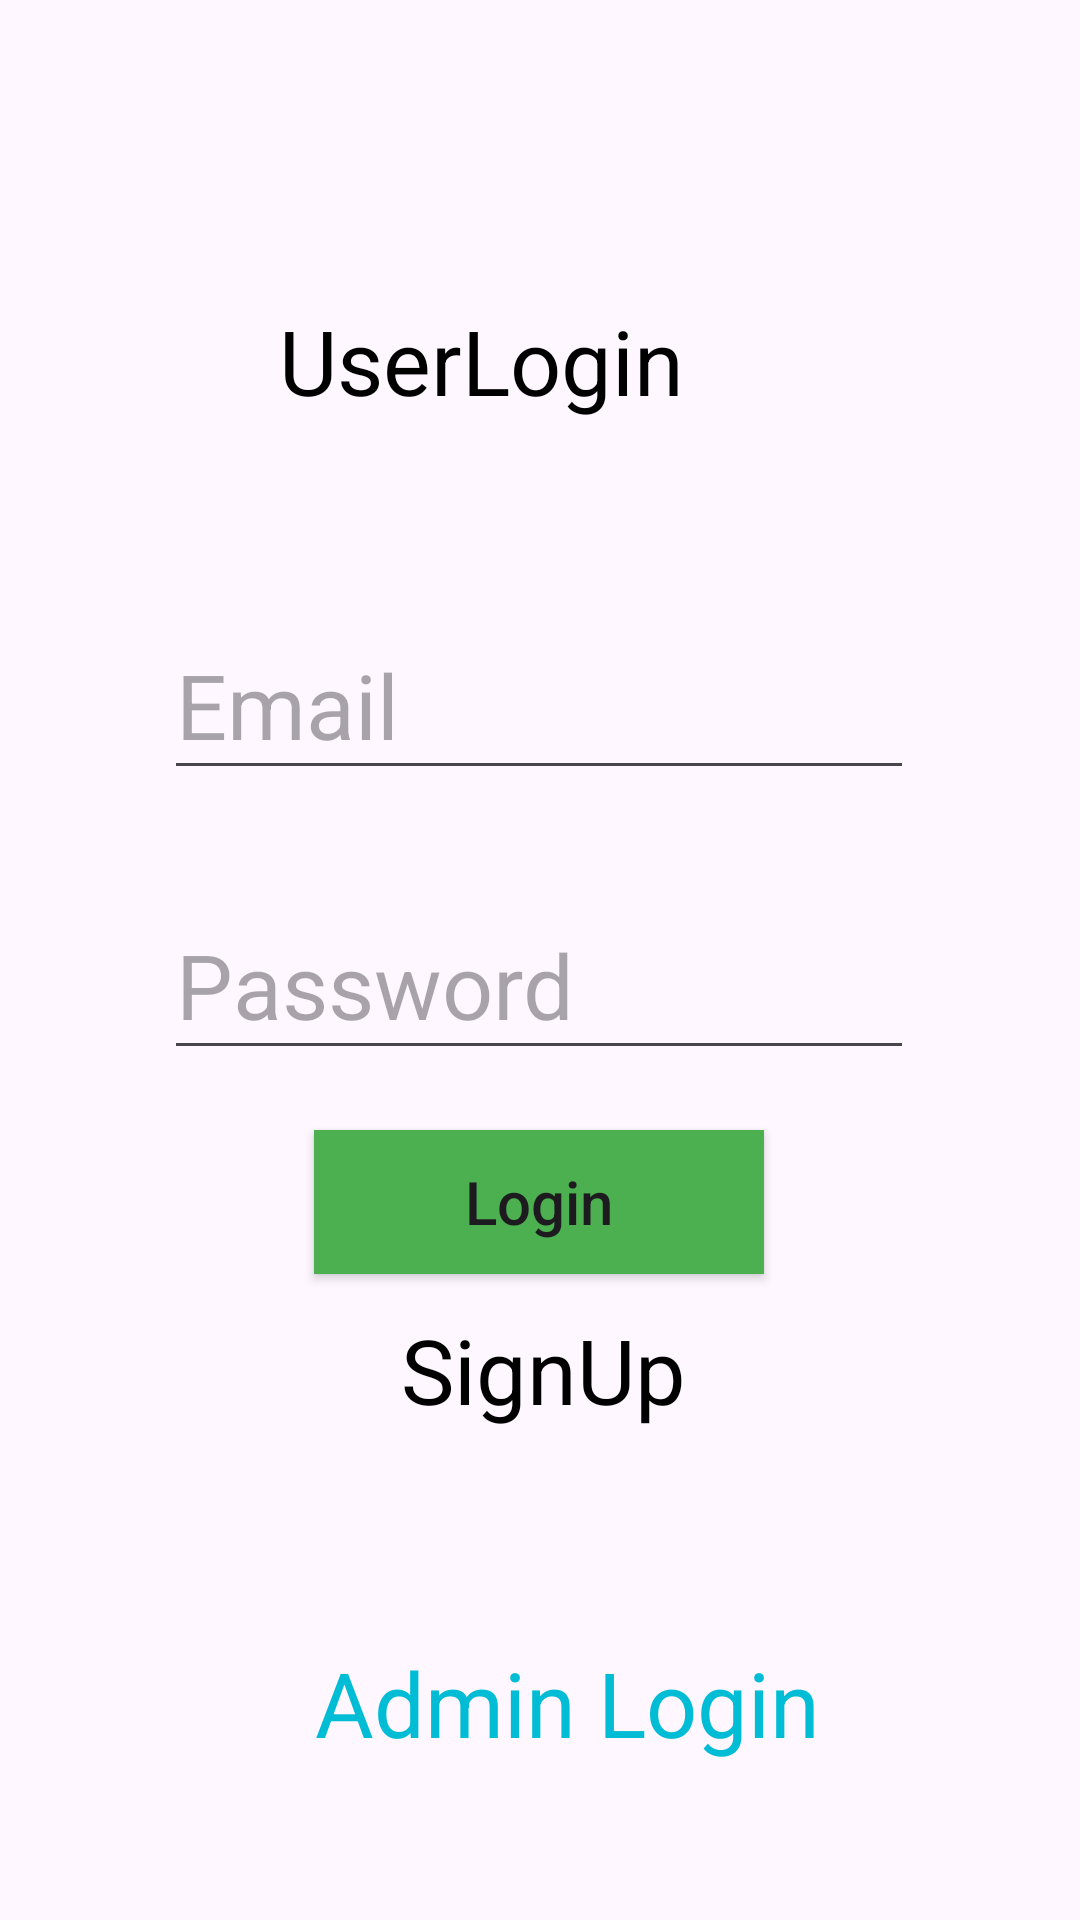

Produce the Android XML layout that renders to this screen, including the resource entries it uses.
<!-- AndroidManifest.xml: application theme Theme.LMS_ACXIOM_CONSULTING_PRACTICAL -->
<!-- res/layout/activity_login.xml -->
<?xml version="1.0" encoding="utf-8"?>
<androidx.constraintlayout.widget.ConstraintLayout xmlns:android="http://schemas.android.com/apk/res/android"
    xmlns:app="http://schemas.android.com/apk/res-auto"
    xmlns:tools="http://schemas.android.com/tools"
    android:layout_width="match_parent"
    android:layout_height="match_parent"
    tools:context=".LoginActivity">

    <TextView
        android:id="@+id/textView2"
        android:layout_width="wrap_content"
        android:layout_height="wrap_content"
        android:layout_marginTop="100dp"
        android:text="UserLogin"
        android:textAllCaps="false"
        android:textColor="@color/black"
        android:textSize="30dp"
        app:layout_constraintEnd_toEndOf="@+id/UserEmail"
        app:layout_constraintHorizontal_bias="0.333"
        app:layout_constraintStart_toStartOf="@+id/UserEmail"
        app:layout_constraintTop_toTopOf="parent" />

    <EditText
        android:id="@+id/UserEmail"
        android:layout_width="250dp"
        android:layout_height="60dp"
        android:hint="Email"
        android:inputType="textEmailAddress"
        android:textAllCaps="false"
        android:textColor="@color/black"
        android:textSize="30dp"
        app:layout_constraintBottom_toBottomOf="parent"
        app:layout_constraintEnd_toEndOf="parent"
        app:layout_constraintHorizontal_bias="0.496"
        app:layout_constraintStart_toStartOf="parent"
        app:layout_constraintTop_toBottomOf="@+id/textView2"
        app:layout_constraintVertical_bias="0.143" />

    <EditText
        android:id="@+id/UserPassword"
        android:layout_width="250dp"
        android:layout_height="60dp"
        android:hint="Password"
        android:inputType="textPassword"
        android:textAllCaps="false"
        android:textColor="@color/black"
        android:textSize="30dp"
        app:layout_constraintBottom_toBottomOf="parent"
        app:layout_constraintEnd_toEndOf="@+id/UserEmail"
        app:layout_constraintHorizontal_bias="0.0"
        app:layout_constraintStart_toStartOf="@+id/UserEmail"
        app:layout_constraintTop_toBottomOf="@+id/UserEmail"
        app:layout_constraintVertical_bias="0.105" />

    <androidx.appcompat.widget.AppCompatButton
        android:id="@+id/UserLoginButton"
        android:layout_width="150dp"
        android:layout_height="wrap_content"
        android:background="#4CAF50"
        android:text="Login"
        android:textAllCaps="false"
        android:textSize="20dp"
        app:layout_constraintBottom_toBottomOf="parent"
        app:layout_constraintEnd_toEndOf="@+id/UserPassword"
        app:layout_constraintStart_toStartOf="@+id/UserPassword"
        app:layout_constraintTop_toBottomOf="@+id/UserPassword"
        app:layout_constraintVertical_bias="0.085" />


    <TextView
        android:id="@+id/UserSignup"
        android:layout_width="wrap_content"
        android:layout_height="wrap_content"
        android:text="SignUp"
        android:textAllCaps="false"
        android:textColor="#000000"
        android:textSize="30dp"
        app:layout_constraintBottom_toBottomOf="parent"
        app:layout_constraintEnd_toEndOf="@+id/UserLoginButton"
        app:layout_constraintHorizontal_bias="0.527"
        app:layout_constraintStart_toStartOf="@+id/UserLoginButton"
        app:layout_constraintTop_toBottomOf="@+id/UserLoginButton"
        app:layout_constraintVertical_bias="0.066" />

    <TextView
        android:id="@+id/AdminLoginClick"
        android:layout_width="wrap_content"
        android:layout_height="wrap_content"
        android:text="Admin Login"
        android:textAllCaps="false"
        android:textColor="#00BCD4"
        android:textSize="30dp"
        app:layout_constraintBottom_toBottomOf="parent"
        app:layout_constraintEnd_toEndOf="@+id/UserPassword"
        app:layout_constraintHorizontal_bias="0.617"
        app:layout_constraintStart_toStartOf="@+id/UserPassword"
        app:layout_constraintTop_toBottomOf="@+id/UserPassword"
        app:layout_constraintVertical_bias="0.785" />

</androidx.constraintlayout.widget.ConstraintLayout>
<!-- resources referenced by this layout -->
<resources>
  <style name="Theme.LMS_ACXIOM_CONSULTING_PRACTICAL" parent="Base.Theme.LMS_ACXIOM_CONSULTING_PRACTICAL" />
  <style name="Base.Theme.LMS_ACXIOM_CONSULTING_PRACTICAL" parent="Theme.Material3.DayNight.NoActionBar">
          
          
      </style>
  <!-- not gathered from this repository: default colours our renderer supplied (Android Studio template values) -->
  <color name="black">#FF000000</color>
</resources>
